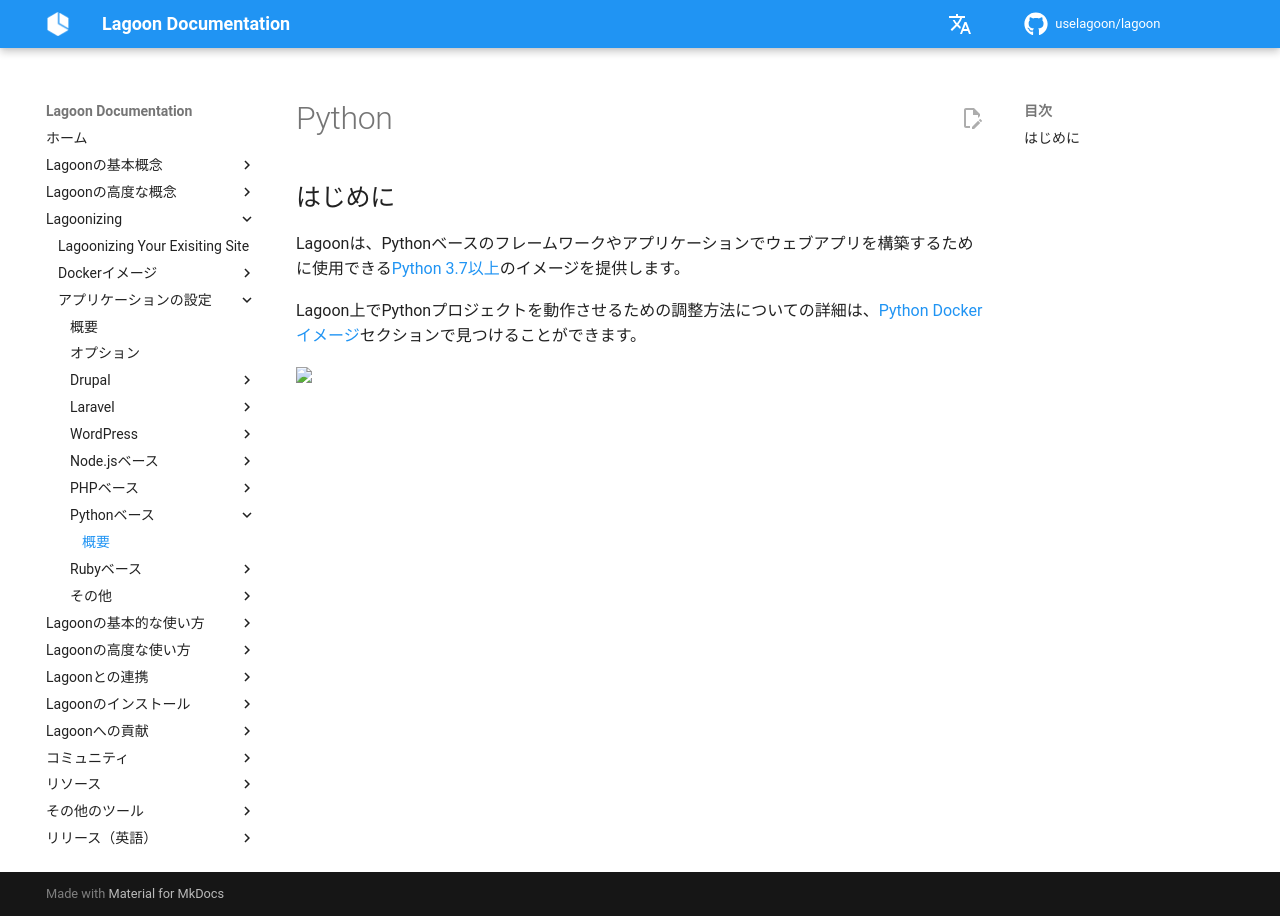

repository: uselagoon/lagoon · page: ja/applications/python/index.html · generator: mkdocs

# Python

## はじめに

Lagoonは、Pythonベースのフレームワークやアプリケーションでウェブアプリを構築するために使用できる[Python 3.7以上](https://github.com/uselagoon/lagoon-images/tree/main/images/python)のイメージを提供します。

Lagoon上でPythonプロジェクトを動作させるための調整方法についての詳細は、[Python Dockerイメージ](../docker-images/python.md)セクションで見つけることができます。
